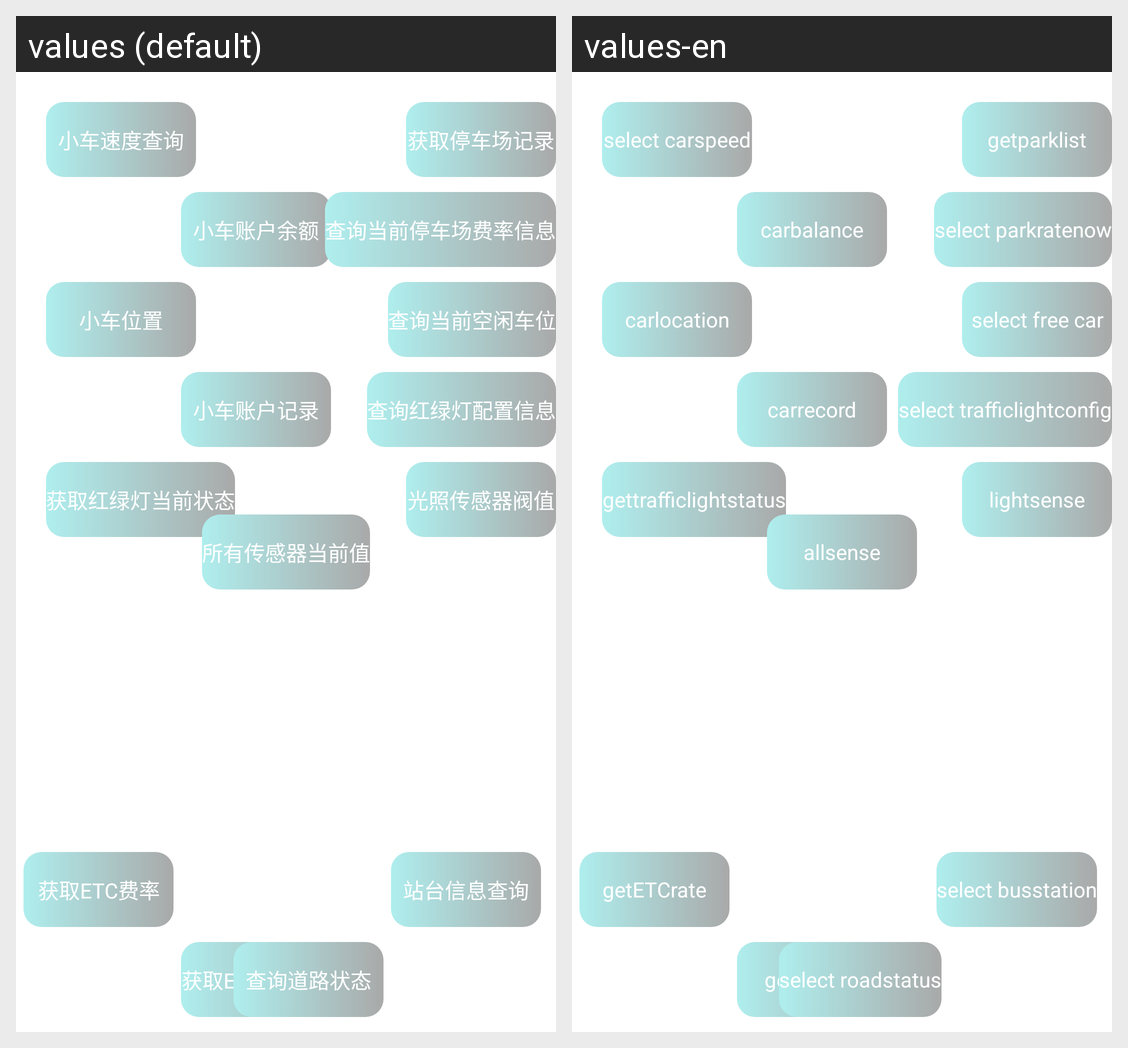

This grid shows one Android layout under two languages. Give, for every string resource on the screen, its name, the default text and each shown locale's text.
Android screen res/layout/fragment_select.xml rendered under 2 locales, left to right: values (default), values-en. Device: Nexus 5 (rendered at 1080×1920; each locale shown at half size, 540×960, under a caption strip naming it); theme AppTheme.
Strings drawn on this screen, with the default value and each locale's value (text and hints the layout hard-codes, and strings that could not be matched under every locale, appear in the picture but are not listed):

carspeedselect
  values: 小车速度查询
  values-en: select carspeed

carbalance
  values: 小车账户余额
  values-en: carbalance

carlocation
  values: 小车位置
  values-en: carlocation

carrecord
  values: 小车账户记录
  values-en: carrecord

trafficstatus
  values: 获取红绿灯当前状态
  values-en: gettrafficlightstatus

parklist
  values: 获取停车场记录
  values-en: getparklist

parkrate
  values: 查询当前停车场费率信息
  values-en: select parkratenow

freecar
  values: 查询当前空闲车位
  values-en: select free car

trafficconfig
  values: 查询红绿灯配置信息
  values-en: select trafficlightconfig

lightsense
  values: 光照传感器阀值
  values-en: lightsense

etcrate
  values: 获取ETC费率
  values-en: getETCrate

etclist
  values: 获取ETC通行日志
  values-en: getETClist

allsense
  values: 所有传感器当前值
  values-en: allsense

busstation
  values: 站台信息查询
  values-en: select busstation

roadstatus
  values: 查询道路状态
  values-en: select roadstatus
